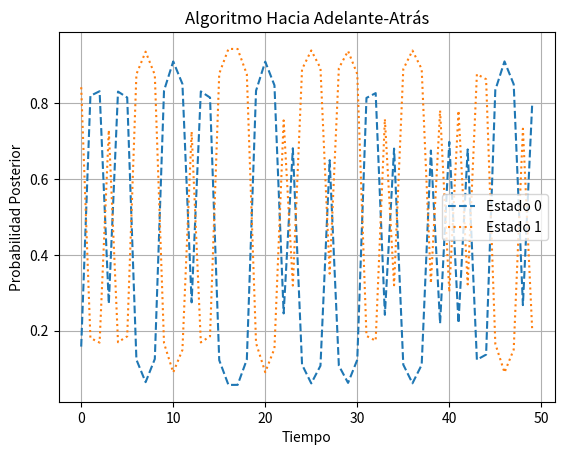

Write the Python code that produced this figure.
import numpy as np
import matplotlib.pyplot as plt

# -------------------------------
# Parámetros del sistema
# -------------------------------

# Número de pasos de tiempo
n = 50

# Número de estados posibles
n_estados = 2

# Probabilidades de transición entre estados
transiciones = np.array([[0.7, 0.3],
                         [0.4, 0.6]])

# Probabilidades de observación
observaciones = np.array([[0.9, 0.1],
                          [0.2, 0.8]])

# Probabilidades iniciales
inicio = np.array([0.5, 0.5])

# -------------------------------
# Datos de observación (secuencia de observaciones)
# -------------------------------

# Simulación de una secuencia de observaciones
sec_observaciones = np.random.choice([0, 1], size=n, p=[0.5, 0.5])

# -------------------------------
# Algoritmo hacia adelante
# -------------------------------

# Inicialización de las probabilidades hacia adelante
alpha = np.zeros((n, n_estados))

# Paso inicial
alpha[0] = inicio * observaciones[:, sec_observaciones[0]]

# Paso hacia adelante
for t in range(1, n):
    for j in range(n_estados):
        alpha[t, j] = np.sum(alpha[t-1] * transiciones[:, j]) * observaciones[j, sec_observaciones[t]]

# -------------------------------
# Algoritmo hacia atrás
# -------------------------------

# Inicialización de las probabilidades hacia atrás
beta = np.zeros((n, n_estados))

# Paso inicial (beta en el último tiempo)
beta[-1] = 1

# Paso hacia atrás
for t in range(n-2, -1, -1):
    for i in range(n_estados):
        beta[t, i] = np.sum(transiciones[i, :] * observaciones[:, sec_observaciones[t+1]] * beta[t+1])

# -------------------------------
# Cálculo de las probabilidades posteriores
# -------------------------------

# Probabilidades posteriores = alpha * beta
posteriores = alpha * beta

# Normalizar las probabilidades
posteriores /= np.sum(posteriores, axis=1, keepdims=True)

# -------------------------------
# Resultados
# -------------------------------

# Mostrar las probabilidades posteriores de cada estado a lo largo del tiempo
plt.plot(posteriores[:, 0], label="Estado 0", linestyle='--')
plt.plot(posteriores[:, 1], label="Estado 1", linestyle=':')
plt.title('Algoritmo Hacia Adelante-Atrás')
plt.xlabel('Tiempo')
plt.ylabel('Probabilidad Posterior')
plt.legend()
plt.grid(True)
plt.show()
